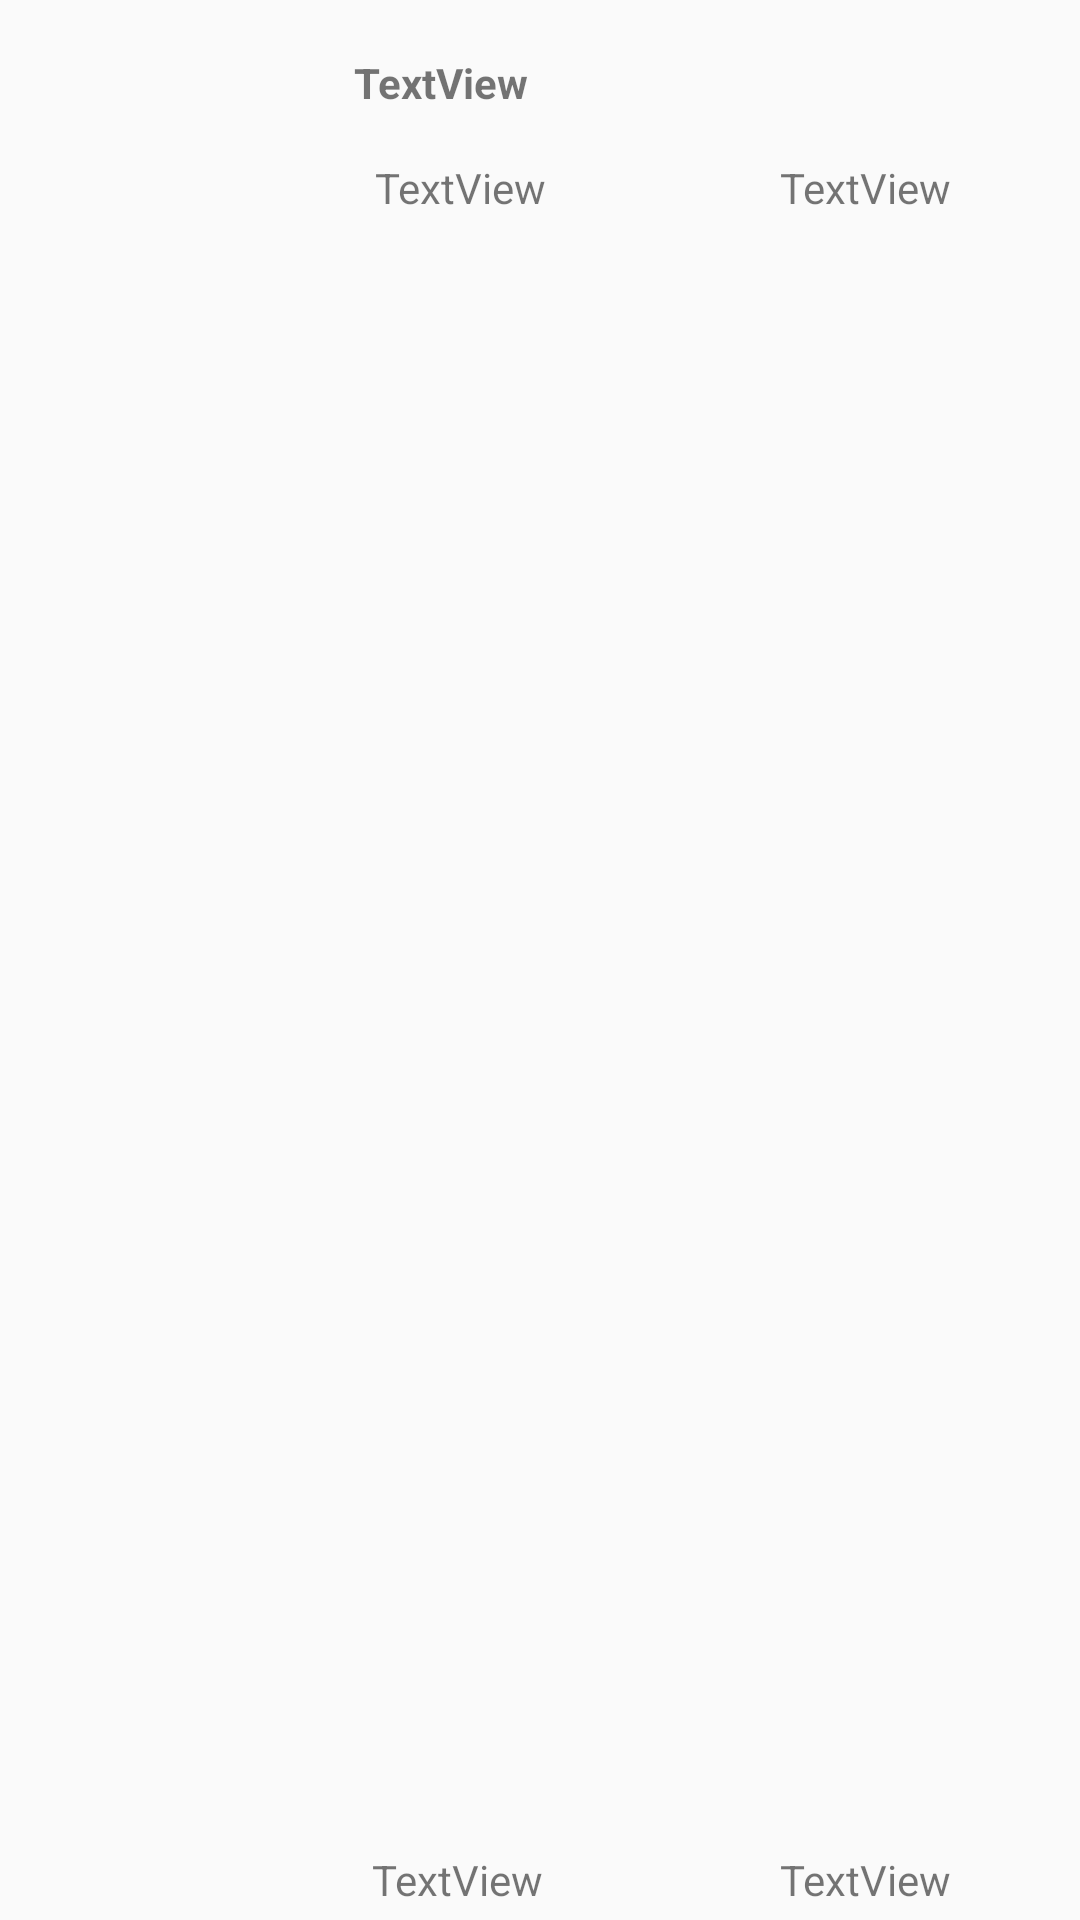

The Android layout XML behind this screen, and the referenced resources:
<!-- AndroidManifest.xml: application theme Theme.TheWitcher -->
<!-- res/layout/activity_choose_race.xml -->
<?xml version="1.0" encoding="utf-8"?>
<androidx.constraintlayout.widget.ConstraintLayout xmlns:android="http://schemas.android.com/apk/res/android"
    xmlns:app="http://schemas.android.com/apk/res-auto"
    xmlns:tools="http://schemas.android.com/tools"
    android:layout_width="match_parent"
    android:layout_height="wrap_content"
    tools:context=".ChooseRaceActivity">

    <ImageView
        android:id="@+id/imageView3"
        android:layout_width="92dp"
        android:layout_height="92dp"
        android:layout_marginStart="16dp"
        android:layout_marginTop="16dp"
        android:layout_marginBottom="4dp"
        app:layout_constraintBottom_toBottomOf="parent"
        app:layout_constraintStart_toStartOf="parent"
        app:layout_constraintTop_toTopOf="parent"
        tools:srcCompat="@tools:sample/avatars" />

    <TextView
        android:id="@+id/txtRaceName"
        android:layout_width="wrap_content"
        android:layout_height="wrap_content"
        android:layout_marginStart="118dp"
        android:layout_marginTop="18dp"
        android:text="TextView"
        android:textStyle="bold"
        app:layout_constraintStart_toStartOf="parent"
        app:layout_constraintTop_toTopOf="parent" />

    <TextView
        android:id="@+id/txtPerk1"
        android:layout_width="wrap_content"
        android:layout_height="wrap_content"
        android:layout_marginStart="125dp"
        android:layout_marginTop="53dp"
        android:text="TextView"
        app:layout_constraintStart_toStartOf="parent"
        app:layout_constraintTop_toTopOf="parent" />

    <TextView
        android:id="@+id/txtPerk2"
        android:layout_width="wrap_content"
        android:layout_height="wrap_content"
        android:layout_marginStart="260dp"
        android:layout_marginTop="53dp"
        android:text="TextView"
        app:layout_constraintStart_toStartOf="parent"
        app:layout_constraintTop_toTopOf="parent" />

    <TextView
        android:id="@+id/txtPerk3"
        android:layout_width="wrap_content"
        android:layout_height="wrap_content"
        android:layout_marginStart="124dp"
        android:layout_marginBottom="4dp"
        android:text="TextView"
        app:layout_constraintBottom_toBottomOf="parent"
        app:layout_constraintStart_toStartOf="parent" />

    <TextView
        android:id="@+id/txtPerk4"
        android:layout_width="wrap_content"
        android:layout_height="wrap_content"
        android:layout_marginStart="260dp"
        android:layout_marginBottom="4dp"
        android:text="TextView"
        app:layout_constraintBottom_toBottomOf="parent"
        app:layout_constraintStart_toStartOf="parent" />
</androidx.constraintlayout.widget.ConstraintLayout>
<!-- resources referenced by this layout -->
<resources>
  <style name="Theme.TheWitcher" parent="Base.Theme.TheWitcher" />
  <style name="Base.Theme.TheWitcher" parent="Theme.AppCompat.Light.DarkActionBar">
          
          <item name="colorPrimary">@color/backgroundColor</item>
          <item name="colorPrimaryDark">@color/backgroundColor</item>
      </style>
  <color name="backgroundColor">#FFFF5722</color>
</resources>
